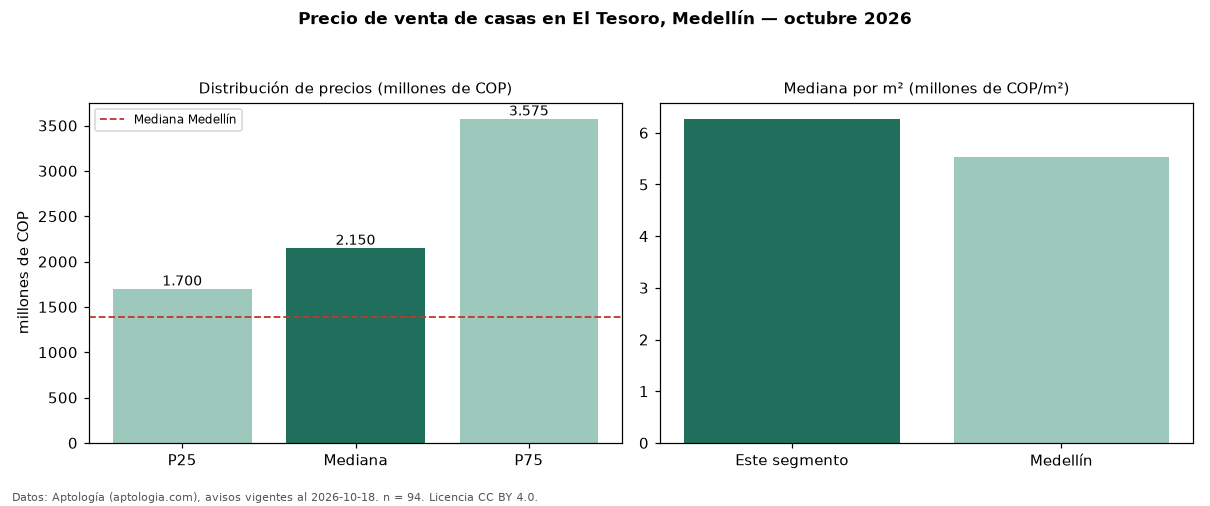

The table this chart was drawn from, first rows:
seccion, metrica, valor, moneda, n
precio, p25, 1700000000, COP, 94
precio, mediana, 2150000000, COP, 94
precio, p75, 3575000000, COP, 94
precio, minimo, 750000000, COP, 94
precio, maximo, 7600000000, COP, 94
m2, mediana_precio_m2, 6271183, COP, 92
m2, area_mediana_m2, 345.0, m2, 92
admin, mediana_admin_mes, 1310000, COP, 64
banos, mediana_banos, 5.0, , 
parqueadero, pct_con_parqueadero, 100.0, %, 91
estrato, estrato_mas_frecuente, 6, , 92
habitaciones, 3+, 2175000000, COP, 92
ciudad, mediana_ciudad_referencia, 1390000000, COP, 
ciudad, mediana_m2_ciudad, 5531915, COP, 
fuente, fecha_datos, 2026-10-18, , 
fuente, atribucion, https://www.aptologia.com/casas-en-venta…, , 
fuente, licencia, CC BY 4.0, , 
